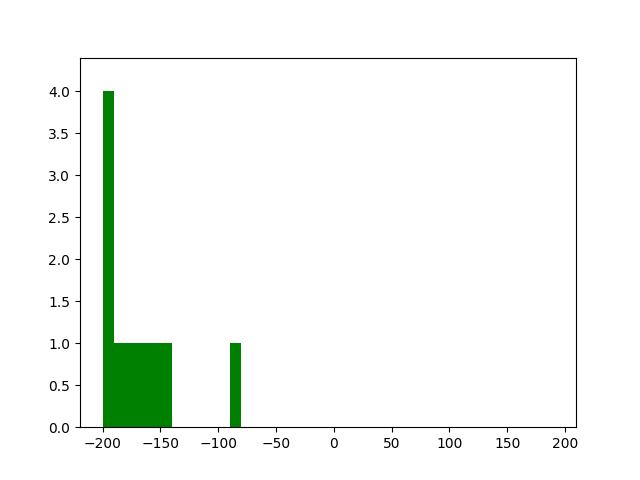

Source data for this figure (header and first rows):
damage, killed, reward
12, False, -176
55, False, -90
8, False, -184
20, False, -160
0.0, False, -200
25, False, -150
0.0, False, -200
0.0, False, -200
0.0, False, -200
16, False, -168
